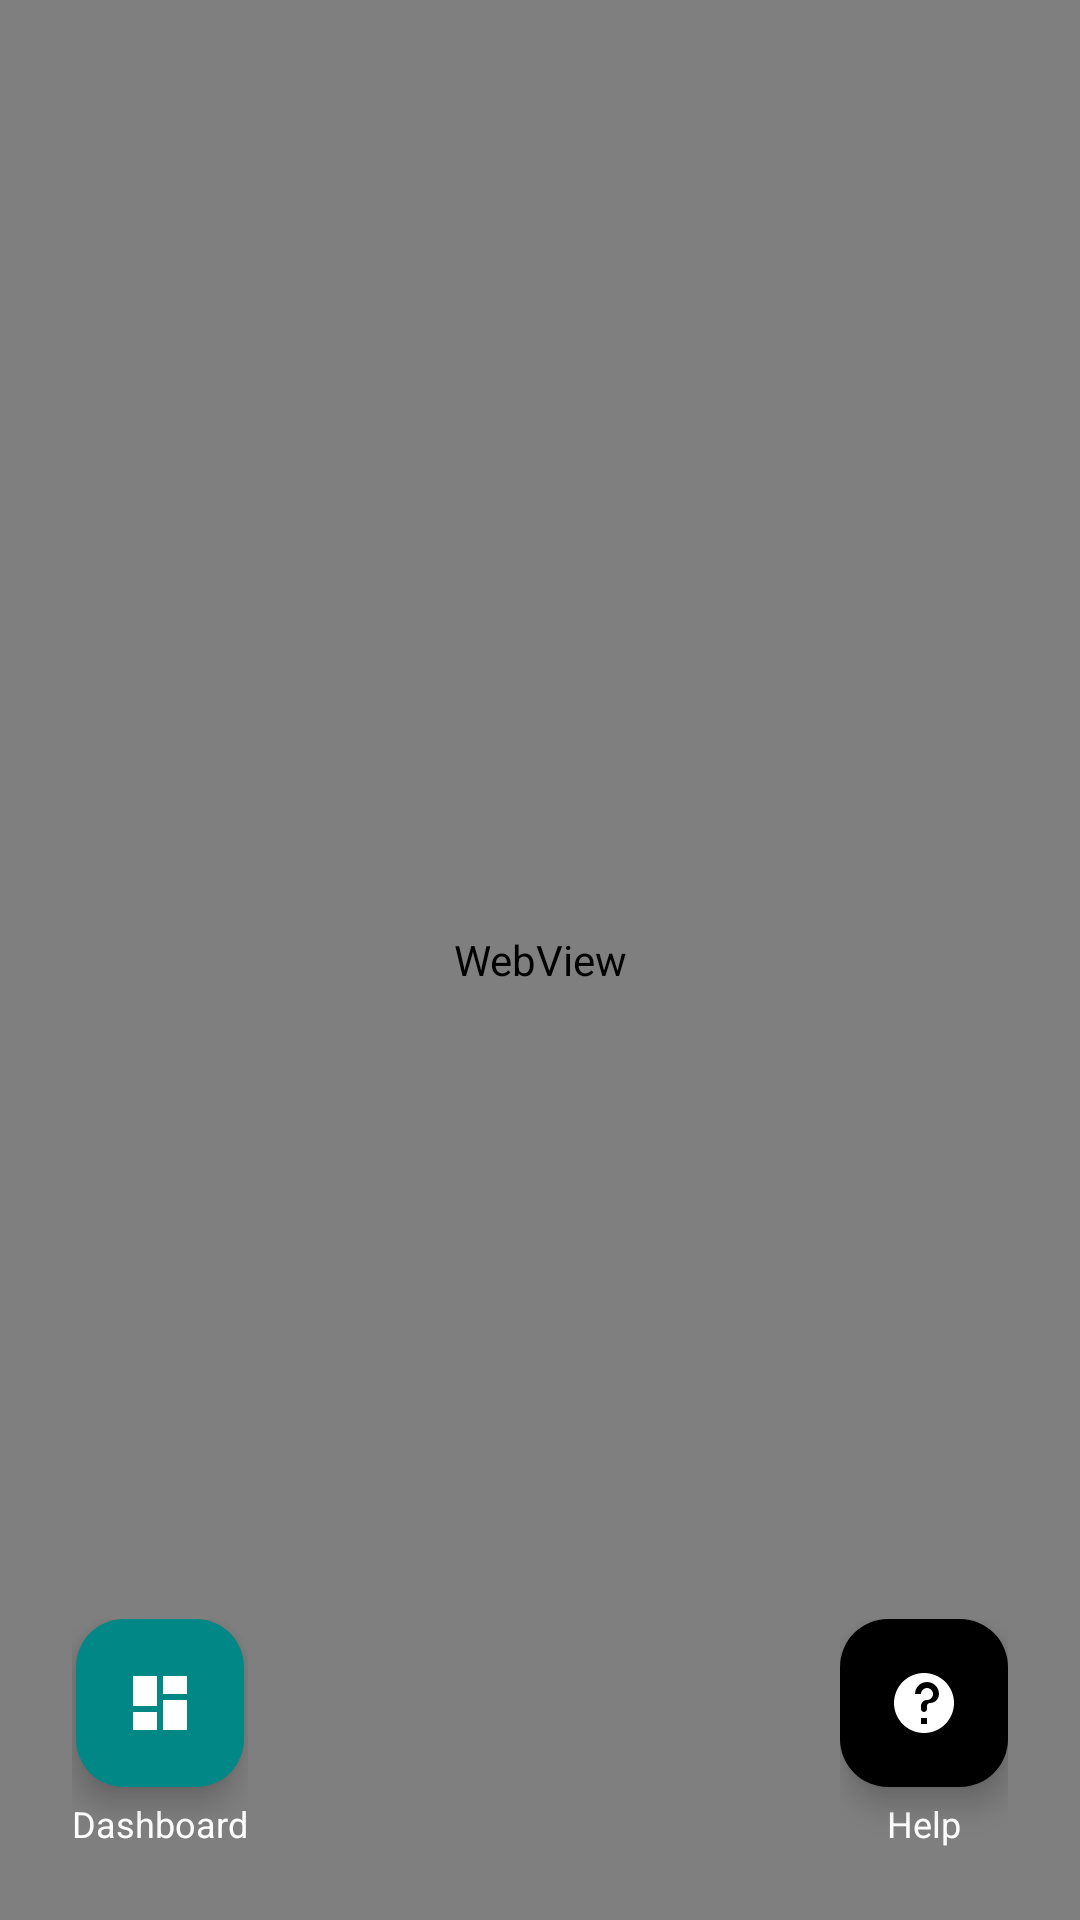

Here is an Android app screen rendered from its layout file. Give the layout XML and the strings, colors and styles it references.
<!-- AndroidManifest.xml: application theme Theme.MyAndroidApp -->
<!-- res/layout/activity_helper.xml -->
<?xml version="1.0" encoding="utf-8"?>
<RelativeLayout xmlns:android="http://schemas.android.com/apk/res/android"
    xmlns:app="http://schemas.android.com/apk/res-auto"
    android:layout_width="match_parent"
    android:layout_height="match_parent"
    android:background="#121212">

    
    <WebView
        android:id="@+id/helpWebView"
        android:layout_width="match_parent"
        android:layout_height="match_parent"
        android:overScrollMode="never" />

    
    <LinearLayout
        android:layout_width="wrap_content"
        android:layout_height="wrap_content"
        android:orientation="vertical"
        android:gravity="center"
        android:layout_alignParentBottom="true"
        android:layout_alignParentStart="true"
        android:layout_margin="24dp">

        <com.google.android.material.floatingactionbutton.FloatingActionButton
            android:id="@+id/btn_open_dashboard"
            android:layout_width="wrap_content"
            android:layout_height="wrap_content"
            app:srcCompat="@drawable/ic_dashboard"
            android:contentDescription="Dashboard"
            app:backgroundTint="@color/teal_700"
            app:tint="@android:color/white" />

        <TextView
            android:layout_width="wrap_content"
            android:layout_height="wrap_content"
            android:text="Dashboard"
            android:textColor="@android:color/white"
            android:textSize="12sp"
            android:layout_marginTop="4dp" />
    </LinearLayout>

    
    <LinearLayout
        android:layout_width="wrap_content"
        android:layout_height="wrap_content"
        android:orientation="vertical"
        android:gravity="center"
        android:layout_alignParentBottom="true"
        android:layout_alignParentEnd="true"
        android:layout_margin="24dp">

        <com.google.android.material.floatingactionbutton.FloatingActionButton
            android:id="@+id/btn_open_help"
            android:layout_width="wrap_content"
            android:layout_height="wrap_content"
            app:srcCompat="@drawable/ic_help"
            android:contentDescription="Help"
            app:backgroundTint="@color/blue_700"
            app:tint="@android:color/white" />

        <TextView
            android:layout_width="wrap_content"
            android:layout_height="wrap_content"
            android:text="Help"
            android:textColor="@android:color/white"
            android:textSize="12sp"
            android:layout_marginTop="4dp" />
    </LinearLayout>

</RelativeLayout>
<!-- resources referenced by this layout -->
<resources>
  <color name="teal_700">#FF018786</color>
  <!-- drawable ic_dashboard (drawable) -->
  <vector xmlns:android="http://schemas.android.com/apk/res/android"
      android:width="24dp"
      android:height="24dp"
      android:viewportWidth="24"
      android:viewportHeight="24">
      <path
          android:fillColor="@android:color/white"
          android:pathData="M3,13h8V3H3v10zM3,21h8v-6H3v6zM13,21h8V11h-8v10zM13,3v6h8V3h-8z"/>
  </vector>
  <!-- drawable ic_help (drawable) -->
  <vector xmlns:android="http://schemas.android.com/apk/res/android"
      android:width="24dp"
      android:height="24dp"
      android:viewportWidth="24"
      android:viewportHeight="24">
      <path
          android:fillColor="#FFFFFF"
          android:pathData="M12,2C6.48,2 2,6.48 2,12s4.48,10 10,10
          10,-4.48 10,-10S17.52,2 12,2zM11,17h2v2h-2v-2zM12,15
          c-0.55,0 -1,-0.45 -1,-1v-1c0,-1.1 0.9,-2 2,-2
          s2,-0.9 2,-2 -0.9,-2 -2,-2 -2,0.9 -2,2H9
          c0,-2.21 1.79,-4 4,-4s4,1.79 4,4c0,1.66 -1.34,3 -3,3
          -0.55,0 -1,0.45 -1,1v1c0,0.55 -0.45,1 -1,1z"/>
  </vector>
  <style name="Theme.MyAndroidApp" parent="Theme.Material3.DayNight.NoActionBar">
          
          <item name="colorPrimary">@color/purple_500</item>
          <item name="colorPrimaryVariant">@color/purple_700</item>
          <item name="colorOnPrimary">@color/white</item>
          <item name="colorSecondary">@color/teal_200</item>
          <item name="colorSecondaryVariant">@color/teal_700</item>
          <item name="colorOnSecondary">@color/black</item>
      </style>
  <color name="purple_500">#FF6200EE</color>
  <color name="purple_700">#FF3700B3</color>
  <color name="white">#FFFFFFFF</color>
  <color name="teal_200">#FF03DAC5</color>
  <color name="black">#FF000000</color>
</resources>
